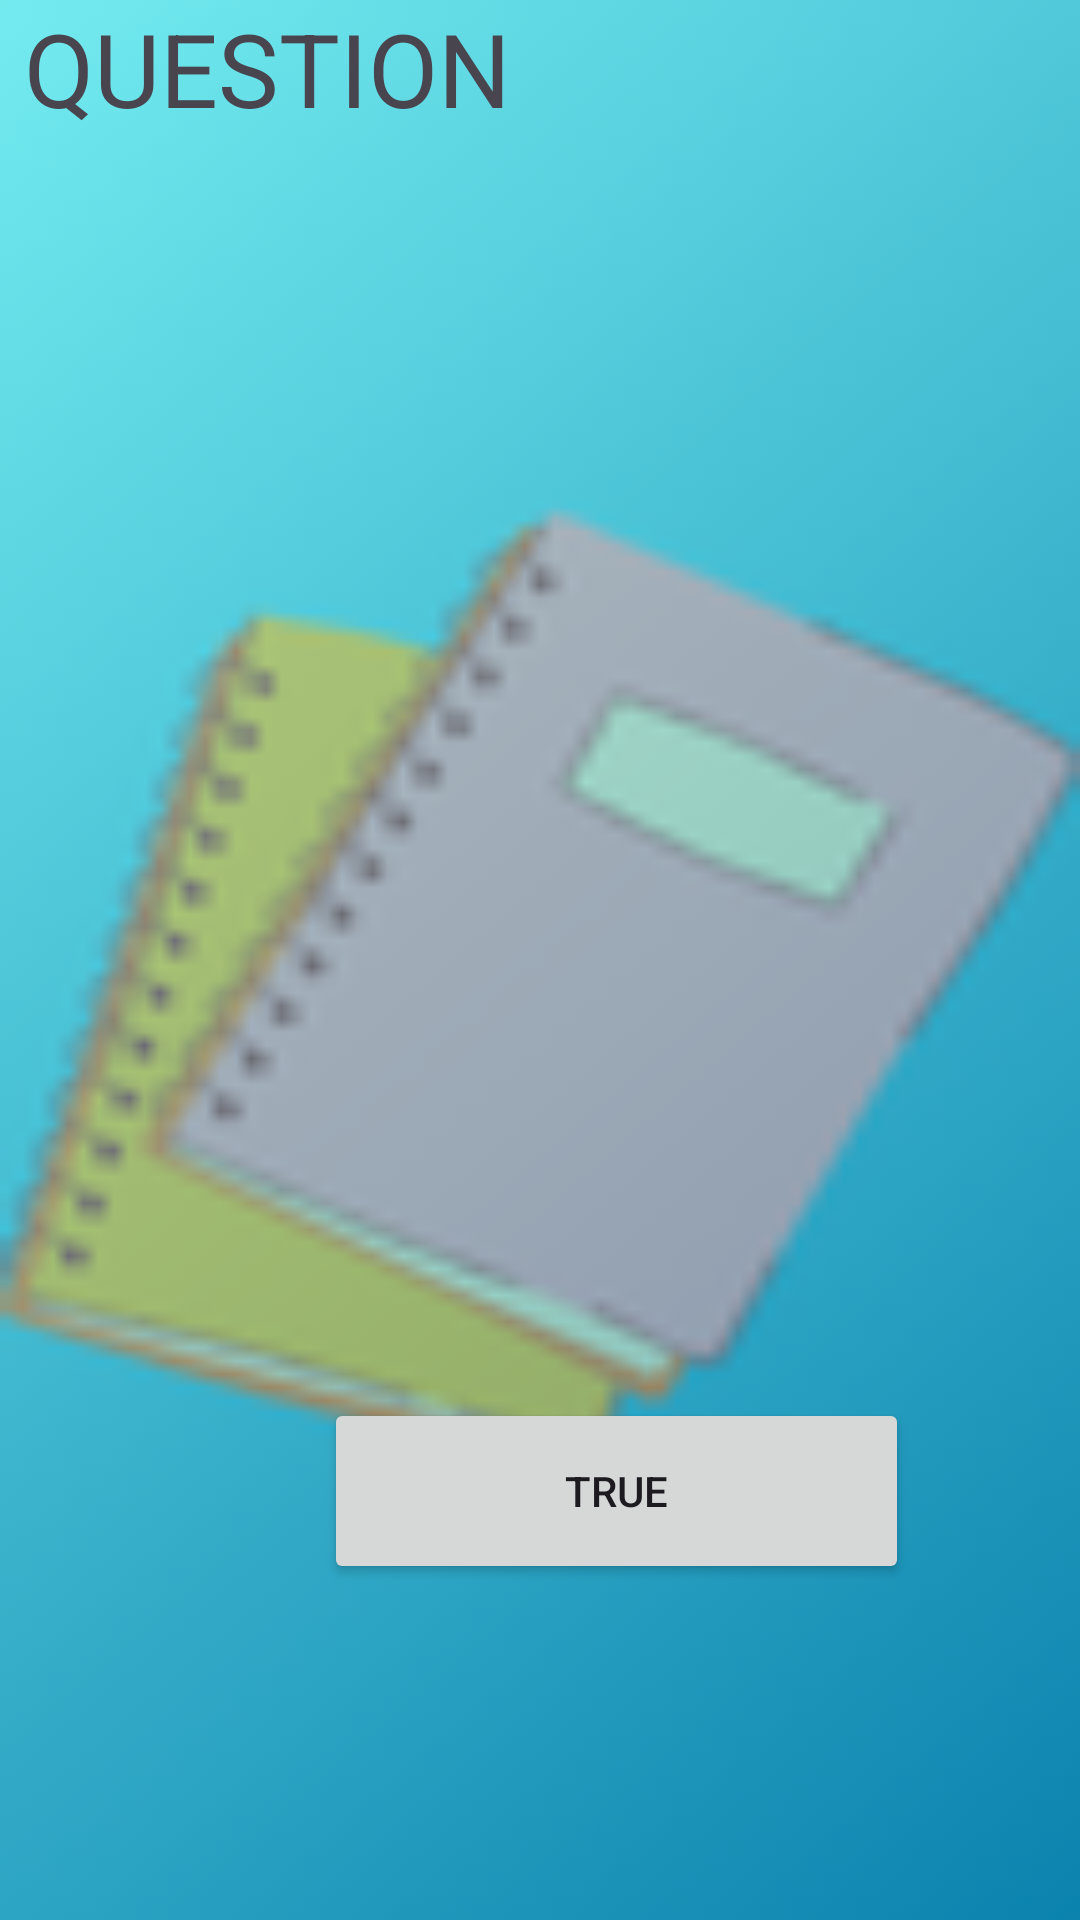

Reconstruct the res/layout file that produces this screen, plus the resources it refers to.
<!-- AndroidManifest.xml: application theme Theme.FlashcardsST10497375 -->
<!-- res/layout/activity_activity2quiz.xml -->
<?xml version="1.0" encoding="utf-8"?>
<androidx.constraintlayout.widget.ConstraintLayout xmlns:android="http://schemas.android.com/apk/res/android"
    xmlns:app="http://schemas.android.com/apk/res-auto"
    xmlns:tools="http://schemas.android.com/tools"
    android:id="@+id/main"
    android:layout_width="match_parent"
    android:layout_height="match_parent"
    tools:context=".Activity2quiz"
    android:background="@drawable/flashcardback">

    <TextView
        android:id="@+id/txeQuestionTextView"
        android:layout_width="344dp"
        android:layout_height="254dp"
        android:text="QUESTION"
        android:textSize="34sp"
        app:layout_constraintEnd_toEndOf="parent"
        app:layout_constraintStart_toStartOf="parent"
        app:layout_constraintTop_toTopOf="parent" />

    <Button
        android:id="@+id/btnTrueButton"
        android:layout_width="195dp"
        android:layout_height="62dp"
        android:layout_marginStart="108dp"
        android:layout_marginTop="212dp"
        android:layout_marginEnd="108dp"
        android:layout_marginBottom="45dp"
        android:text="TRUE"
        app:layout_constraintBottom_toTopOf="@+id/btnFalseButton"
        app:layout_constraintEnd_toEndOf="parent"
        app:layout_constraintHorizontal_bias="0.0"
        app:layout_constraintStart_toStartOf="parent"
        app:layout_constraintTop_toBottomOf="@+id/txeQuestionTextView"
        app:layout_constraintVertical_bias="0.0" />

    <Button
        android:id="@+id/btnFalseButton"
        android:layout_width="187dp"
        android:layout_height="68dp"
        android:layout_marginStart="64dp"
        android:layout_marginTop="365dp"
        android:layout_marginEnd="160dp"
        android:layout_marginBottom="44dp"
        android:text="FALSE"
        app:layout_constraintBottom_toBottomOf="parent"
        app:layout_constraintEnd_toEndOf="parent"
        app:layout_constraintStart_toStartOf="parent"
        app:layout_constraintTop_toBottomOf="@+id/txeQuestionTextView"
        app:layout_constraintVertical_bias="0.0" />
</androidx.constraintlayout.widget.ConstraintLayout>
<!-- resources referenced by this layout -->
<resources>
  <!-- drawable flashcardback: png bitmap (drawable, 8930 bytes) -->
  <style name="Theme.FlashcardsST10497375" parent="Base.Theme.FlashcardsST10497375" />
  <style name="Base.Theme.FlashcardsST10497375" parent="Theme.Material3.DayNight.NoActionBar">
          
          
      </style>
</resources>
